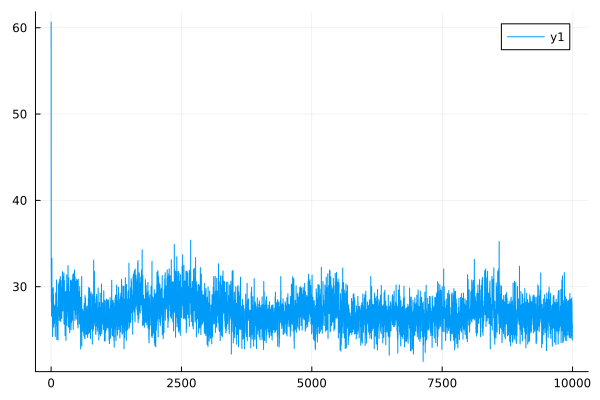

Source data for this figure (header and first rows):
0	57.88497911686429
1	60.66
2	31.98
3	33.16
4	28.23
5	28.22
6	30.54
7	30.51
8	26.65
9	26.6
10	31.42
11	31.39
12	30.5
13	30.49
14	32.91
15	33.3
16	27.93
17	27.9
18	29.01
19	29.01
20	29.79
21	29.79
22	26.73
23	26.72
24	29.39
25	29.37
26	25.77
27	25.76
28	24.23
29	24.22
30	27.02
31	26.99
32	26.61
33	26.61
34	28.76
35	28.74
36	26.51
37	26.5
38	29.21
39	29.2
40	29.88
41	29.9
42	27.25
43	27.25
44	26.65
45	26.65
46	29.08
47	29.07
48	26.13
49	26.12
50	25.31
51	25.31
52	27.7
53	27.68
54	27.99
55	27.99
56	27.21
57	27.19
58	27.76
59	27.76
60	25.75
... 9,940 more rows
